Run: headless pygame with SDL's dummy video driver; simulated clock (each Clock.tick advances the game by its frame time, no real sleeping); random seed 0; keys injected as events and as key.get_pressed() state; no mouse input.
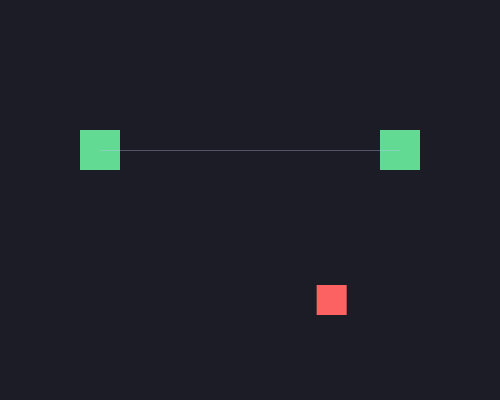
Frame 1 of 4 · flips 1–60 · no input
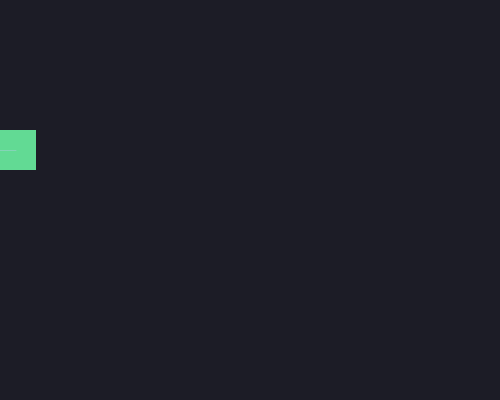
Frame 2 of 4 · flips 61–180 · tapped SPACE, RETURN · held RIGHT (→), D
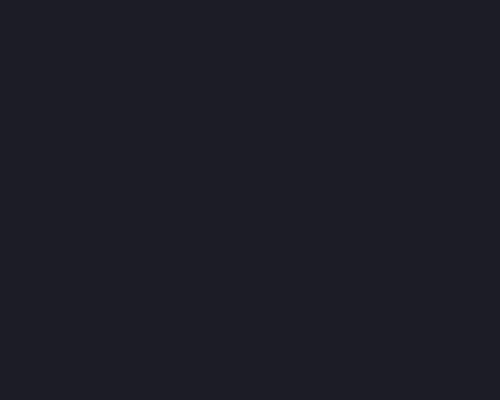
Frame 3 of 4 · flips 181–300 · held DOWN (↓), S
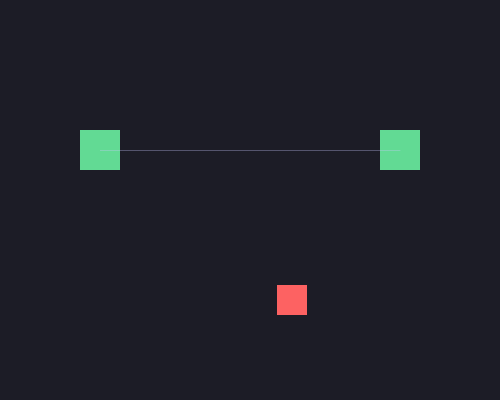
Frame 4 of 4 · flips 301–420 · held LEFT (←), A, UP (↑), W

The pygame program that drew these frames:

import pygame
import math

pygame.init()
WINDOW_SIZE = (500, 400)
SCALE = 3  # Supersampling pour anti-aliasing
LARGE_SIZE = (WINDOW_SIZE[0]*SCALE, WINDOW_SIZE[1]*SCALE)

screen = pygame.display.set_mode(WINDOW_SIZE)
pygame.display.set_caption("Camera + Renderer Example")
clock = pygame.time.Clock()

# Couleurs
BG = (30, 30, 40)
LINE_COLOR = (200, 200, 255)
SQUARE_COLOR = (100, 220, 150)
MOBILE_COLOR = (255, 100, 100)

# -------- Camera --------
class Camera:
    def __init__(self, width, height, scale=1):
        self.x = 0
        self.y = 0
        self.width = width
        self.height = height
        self.scale = scale
        self.speed = 200  # pixels/sec

    def apply(self, pos):
        """Convert world coordinates to screen coordinates"""
        sx = (pos[0] - self.x) * self.scale
        sy = (pos[1] - self.y) * self.scale
        return int(sx), int(sy)

    def handle_input(self, keys, dt):
        if keys[pygame.K_LEFT]:
            self.x -= self.speed * dt
        if keys[pygame.K_RIGHT]:
            self.x += self.speed * dt
        if keys[pygame.K_UP]:
            self.y -= self.speed * dt
        if keys[pygame.K_DOWN]:
            self.y += self.speed * dt

camera = Camera(WINDOW_SIZE[0], WINDOW_SIZE[1], SCALE)

# -------- Renderer --------
class Renderer:
    def __init__(self, camera):
        self.camera = camera
        self.temp_surface = pygame.Surface(LARGE_SIZE)

    def render(self, static_objects, moving_objects):
        self.temp_surface.fill(BG)

        # Dessiner objets statiques
        for obj in static_objects:
            if obj["type"] == "rect":
                rect = pygame.Rect(0, 0, obj["size"][0]*SCALE, obj["size"][1]*SCALE)
                rect.center = self.camera.apply(obj["pos"])
                pygame.draw.rect(self.temp_surface, obj["color"], rect)
            elif obj["type"] == "line":
                start = self.camera.apply(obj["start"])
                end = self.camera.apply(obj["end"])
                pygame.draw.aaline(self.temp_surface, obj["color"], start, end)

        # Dessiner objets mobiles
        for obj in moving_objects:
            rect = pygame.Rect(0, 0, obj["size"][0]*SCALE, obj["size"][1]*SCALE)
            rect.center = self.camera.apply(obj["pos"])
            pygame.draw.rect(self.temp_surface, obj["color"], rect)

        # Anti-aliasing via supersampling
        small_surface = pygame.transform.smoothscale(self.temp_surface, WINDOW_SIZE)
        screen.blit(small_surface, (0, 0))

renderer = Renderer(camera)

# -------- Objets --------
static_objects = [
    {"type":"rect", "pos":(100, 150), "size":(40, 40), "color":SQUARE_COLOR},
    {"type":"rect", "pos":(400, 150), "size":(40, 40), "color":SQUARE_COLOR},
    {"type":"line", "start":(100,150), "end":(400,150), "color":LINE_COLOR}
]

# Mobile object initial position
t = 0
moving_objects = [{"pos":(250, 300), "size":(30,30), "color":MOBILE_COLOR}]

# -------- Boucle principale --------
running = True
while running:
    dt = clock.tick(60)/1000
    t += dt

    for event in pygame.event.get():
        if event.type == pygame.QUIT:
            running = False

    # Gérer la caméra via flèches
    keys = pygame.key.get_pressed()
    camera.handle_input(keys, dt)

    # Exemple animation : objet mobile qui oscille horizontalement
    moving_objects[0]["pos"] = (250 + 100*math.sin(t), 300)

    # Rendu
    renderer.render(static_objects, moving_objects)
    pygame.display.flip()

pygame.quit()
